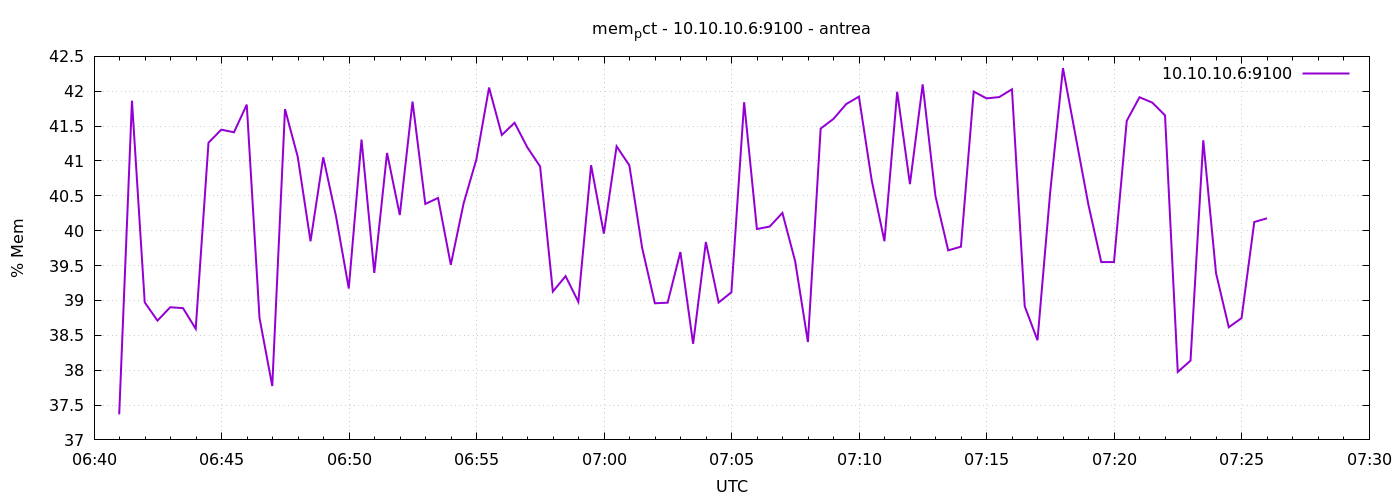

The file beside this chart, header and first rows:
1777012859	37.366570406834946
1777012889	41.86
1777012919	38.97
1777012949	38.71
1777012979	38.9
1777013009	38.89
1777013039	38.59
1777013069	41.26
1777013099	41.45
1777013129	41.41
1777013159	41.81
1777013189	38.75
1777013219	37.77
1777013249	41.74
1777013279	41.06
1777013309	39.85
1777013339	41.05
1777013369	40.21
1777013399	39.17
1777013429	41.31
1777013459	39.39
1777013489	41.12
1777013519	40.23
1777013549	41.85
1777013579	40.38
1777013609	40.47
1777013639	39.51
1777013669	40.39
1777013699	41.02
1777013729	42.05
1777013759	41.37
1777013789	41.55
1777013819	41.2
1777013849	40.92
1777013879	39.13
1777013909	39.35
1777013939	38.98
1777013969	40.94
1777013999	39.96
1777014029	41.21
1777014059	40.94
1777014089	39.76
1777014119	38.96
1777014149	38.97
1777014179	39.69
1777014209	38.38
1777014239	39.84
1777014269	38.97
1777014299	39.12
1777014329	41.84
1777014359	40.02
1777014389	40.06
1777014419	40.26
1777014449	39.56
1777014479	38.4
1777014509	41.46
1777014539	41.6
1777014569	41.82
1777014599	41.92
1777014629	40.72
1777014659	39.85
... 30 more rows
